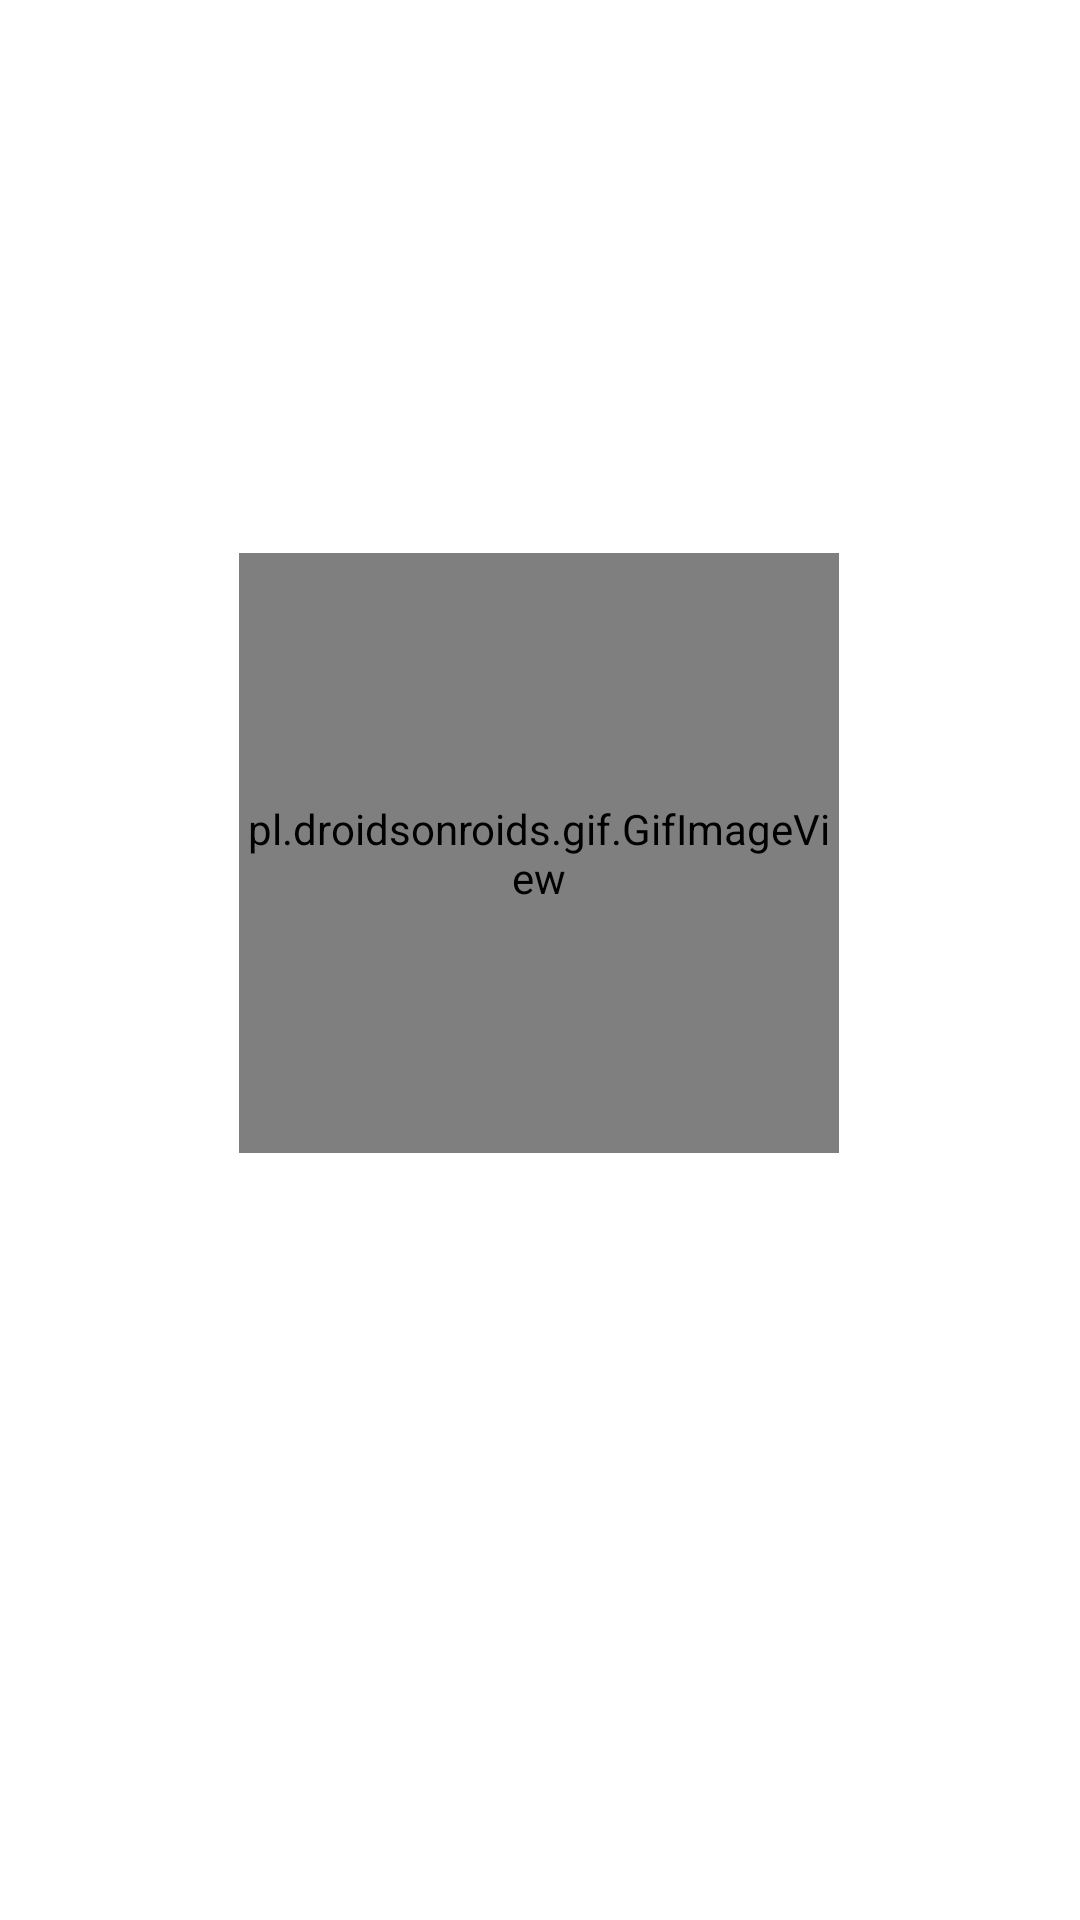

Here is an Android app screen rendered from its layout file. Give the layout XML and the strings, colors and styles it references.
<!-- AndroidManifest.xml: application theme Theme.Tp4 -->
<!-- res/layout/activity_splash.xml -->
<?xml version="1.0" encoding="utf-8"?>
<androidx.constraintlayout.widget.ConstraintLayout xmlns:android="http://schemas.android.com/apk/res/android"
    xmlns:app="http://schemas.android.com/apk/res-auto"
    xmlns:tools="http://schemas.android.com/tools"
    android:layout_width="match_parent"
    android:layout_height="match_parent"
    android:background="@color/white"
    tools:context=".Splash">

    <pl.droidsonroids.gif.GifImageView
        android:id="@+id/icone"
        android:layout_width="200dp"
        android:layout_height="200dp"
        android:layout_centerInParent="true"
        android:src="@drawable/notes"
        app:layout_constraintBottom_toBottomOf="parent"
        app:layout_constraintEnd_toEndOf="parent"
        app:layout_constraintHorizontal_bias="0.497"
        app:layout_constraintStart_toStartOf="parent"
        app:layout_constraintTop_toTopOf="parent"
        app:layout_constraintVertical_bias="0.419" />

    <TextView
        android:id="@+id/name"
        android:layout_width="wrap_content"
        android:layout_height="wrap_content"
        android:layout_below="@+id/icone"
        android:layout_centerHorizontal="true"
        android:paddingTop="16dp"
        android:text="Ibtihel's Notes"
        android:textColor="@color/darkblue"
        android:textSize="25sp"
        android:visibility="invisible"
        app:layout_constraintBottom_toBottomOf="parent"
        app:layout_constraintEnd_toEndOf="parent"
        app:layout_constraintHorizontal_bias="0.5"
        app:layout_constraintStart_toStartOf="parent"
        app:layout_constraintTop_toBottomOf="@+id/icone"
        app:layout_constraintVertical_bias="0.089" />

</androidx.constraintlayout.widget.ConstraintLayout>
<!-- resources referenced by this layout -->
<resources>
  <color name="darkblue">#13133a</color>
  <color name="white">#FFFFFFFF</color>
  <style name="Theme.Tp4" parent="Theme.MaterialComponents.DayNight.DarkActionBar">
          
          <item name="colorPrimary">@color/blue</item>
          <item name="colorPrimaryVariant">@color/blue_pastel</item>
          <item name="colorOnPrimary">@color/black</item>
          
          <item name="colorSecondary">@color/teal_200</item>
          <item name="colorSecondaryVariant">@color/teal_700</item>
          <item name="colorOnSecondary">@color/black</item>
          
          <item name="android:statusBarColor">?attr/colorPrimaryVariant</item>
          
      </style>
  <color name="blue">#99ccff</color>
  <color name="blue_pastel">#b3d9ff</color>
  <color name="black">#FF000000</color>
  <color name="teal_200">#FF03DAC5</color>
  <color name="teal_700">#FF018786</color>
</resources>
